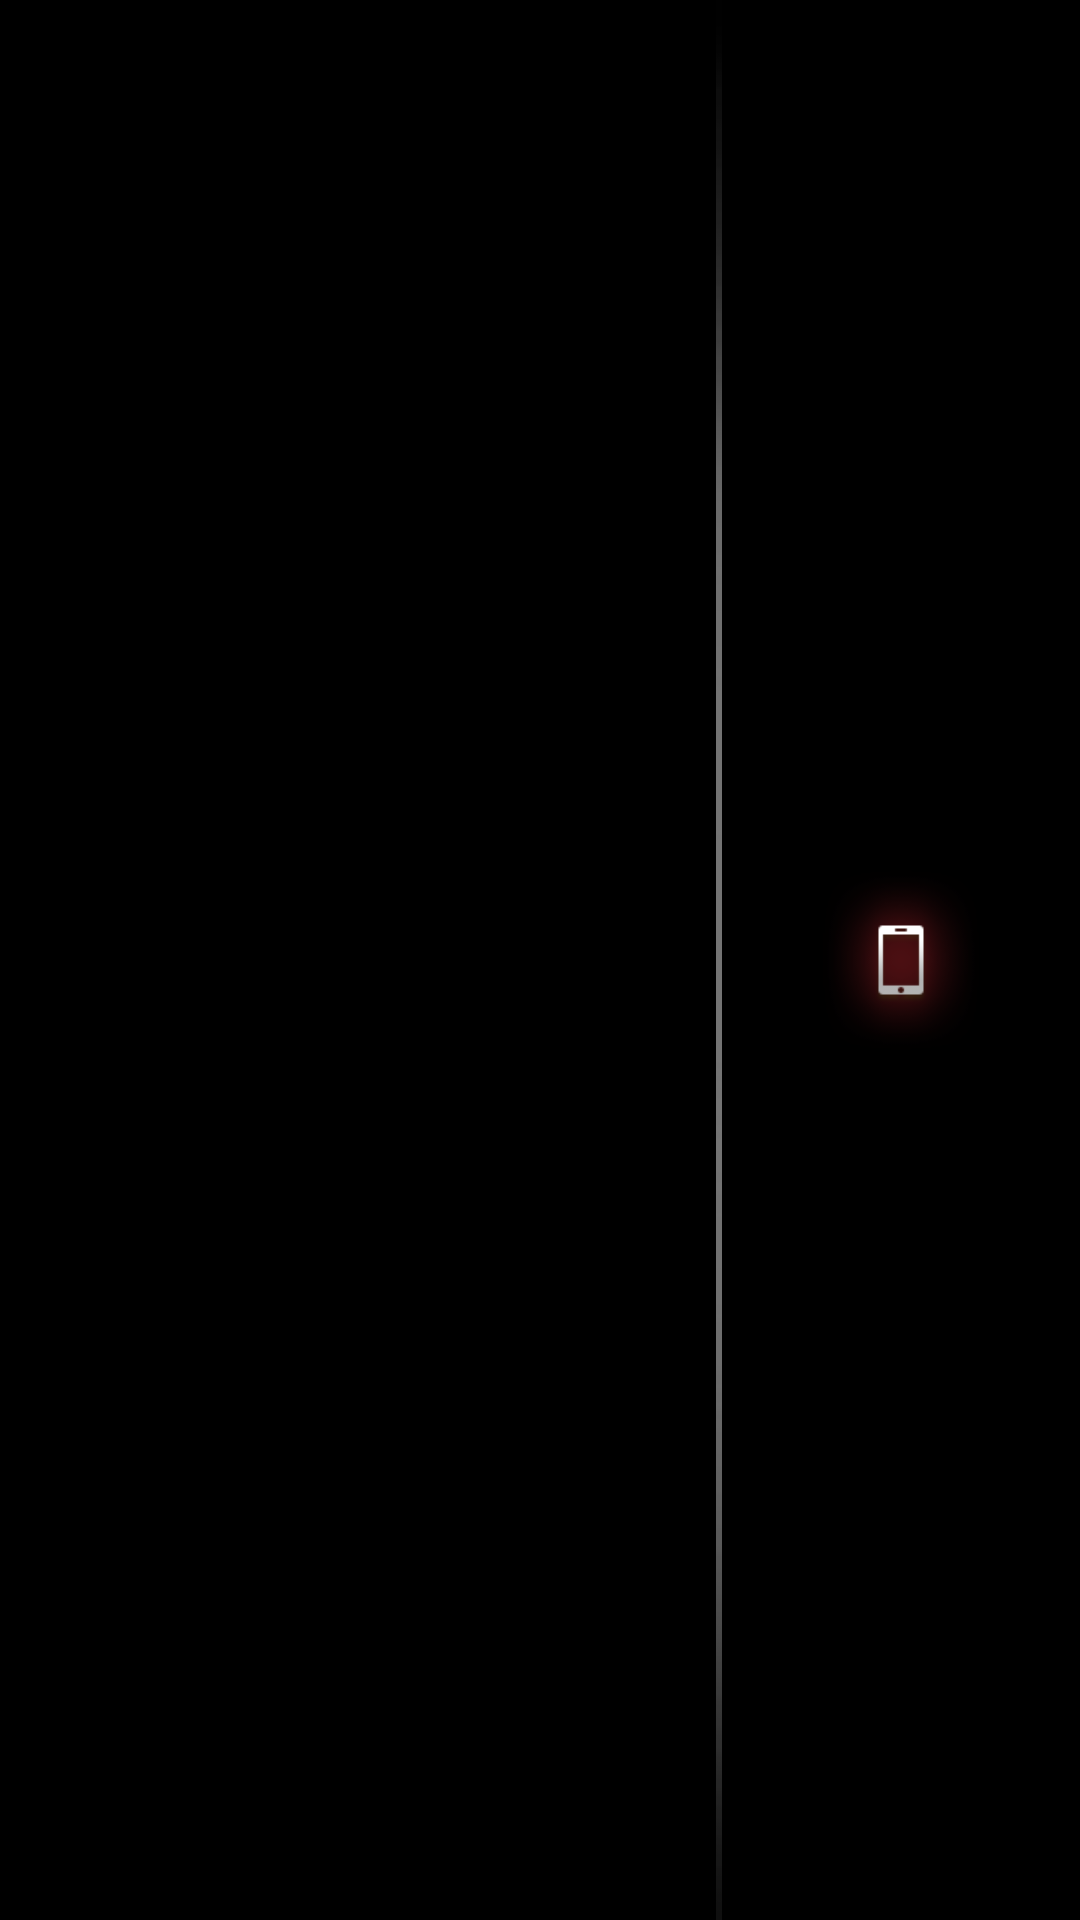

The Android layout XML behind this screen, and the referenced resources:
<!-- AndroidManifest.xml: application theme android:Theme.NoTitleBar -->
<!-- res/layout/activity_ipod.xml -->
<?xml version="1.0" encoding="utf-8"?>
<LinearLayout xmlns:android="http://schemas.android.com/apk/res/android"
    android:layout_width="match_parent"
    android:layout_height="match_parent"
    android:orientation="horizontal"
    android:weightSum="3" >

    <RelativeLayout
        android:layout_width="0dp"
        android:layout_height="match_parent"
        android:layout_weight="2" >
        <FrameLayout 
            android:id="@+id/ipod_fragment"
            android:layout_width="match_parent"
            android:layout_height="250dp"
            android:layout_alignParentTop="true"
            android:background="@drawable/paly_bg"            
            />
           
        
        <ImageView
            android:layout_width="wrap_content"
            android:layout_height="wrap_content"
            android:layout_alignParentBottom="true"
            android:layout_alignParentLeft="true"
            android:src="@drawable/back" />
    </RelativeLayout>
     

    <View android:layout_width="2dp"
        android:layout_height="match_parent"
        android:background="@drawable/space_line"/>
    
    
    <RelativeLayout 
        android:id="@+id/ipod_list"
        android:layout_width="0dp"
        android:layout_weight="1"
        android:layout_height="match_parent"
        android:gravity="center">
        <ImageView 
            android:layout_width="wrap_content"
            android:layout_height="wrap_content"
            android:src="@drawable/ipod_icon"/>
    </RelativeLayout>   

</LinearLayout>
<!-- resources referenced by this layout -->
<resources>
  <!-- drawable ipod_icon: png bitmap (drawable-mdpi, 6328 bytes) -->
  <!-- drawable previous: png bitmap (drawable-hdpi, 7295 bytes) -->
  <!-- drawable space_line: png bitmap (drawable-xhdpi, 1125 bytes) -->
</resources>
